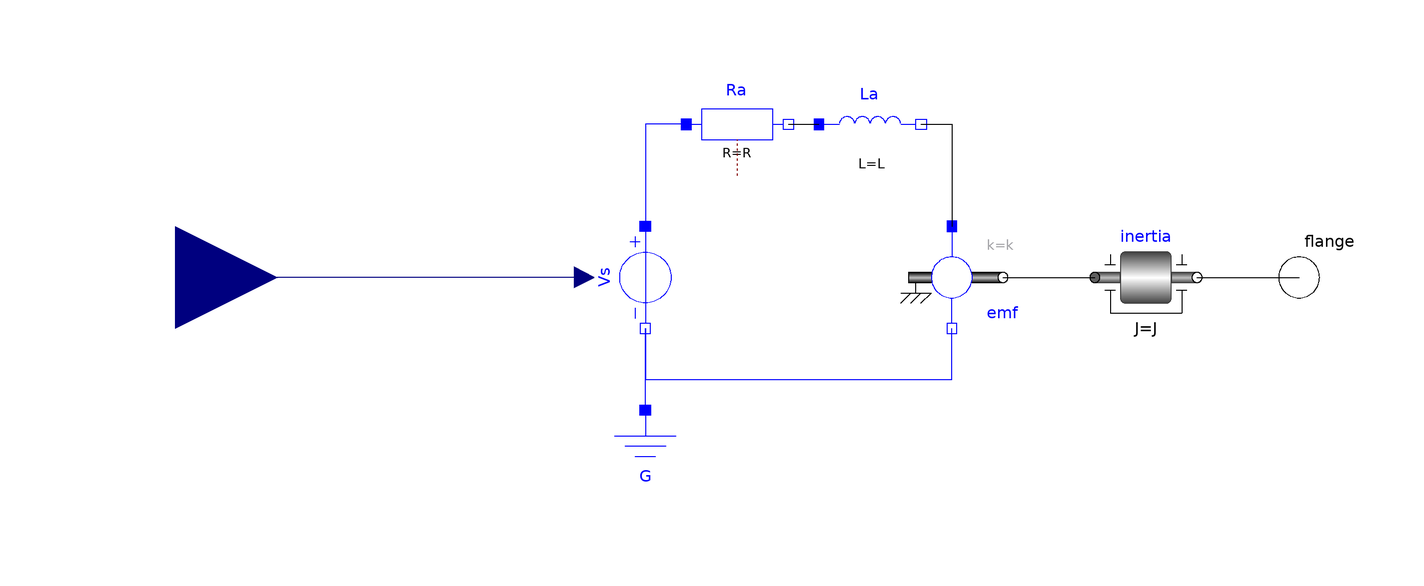

The component connection diagram of the Modelica model below, drawn from its own Placement and Line annotations.

model DCMotor
  parameter Modelica.SIunits.Resistance R "Resistance at temperature T_ref";
  parameter Modelica.SIunits.Inductance L "Inductance";
  parameter Modelica.SIunits.ElectricalTorqueConstant k
    "Transformation coefficient";
  parameter Modelica.SIunits.Inertia J "Moment of inertia";
  Modelica.Mechanics.Rotational.Components.Inertia inertia(J=J) annotation (
      Placement(transformation(extent={{60,-10},{80,10}}, rotation=0)));
  Modelica.Electrical.Analog.Sources.SignalVoltage Vs annotation (Placement(
        transformation(
        origin={-28,0},
        extent={{10,-10},{-10,10}},
        rotation=90)));
  Modelica.Electrical.Analog.Basic.Ground G annotation (Placement(
        transformation(extent={{-38,-46},{-18,-26}}, rotation=0)));
  Modelica.Electrical.Analog.Basic.Resistor Ra(R=R)   annotation (Placement(
        transformation(extent={{-20,20},{0,40}},   rotation=0)));
  Modelica.Electrical.Analog.Basic.Inductor La(L=L)    annotation (Placement(
        transformation(extent={{6,20},{26,40}},  rotation=0)));
  Modelica.Electrical.Analog.Basic.EMF emf(k=k)
   annotation (Placement(transformation(extent={{22,-10},{42,10}},rotation=0)));
  Modelica.Blocks.Interfaces.RealInput Vb
    "Voltage between pin p and n (= p.v - n.v) as input signal"
    annotation (Placement(transformation(extent={{-140,-20},{-100,20}})));
  Modelica.Mechanics.Rotational.Interfaces.Flange_b flange "Flange"
    annotation (Placement(transformation(extent={{90,-10},{110,10}})));

equation
  connect(Ra.n,La. p) annotation (Line(points={{0,30},{6,30}}));
  connect(La.n,emf. p) annotation (Line(points={{26,30},{32,30},{32,10}}));
  connect(Ra.p,Vs. p)
    annotation (Line(points={{-20,30},{-28,30},{-28,10}}, color={0,0,255}));
  connect(G.p,Vs. n)
    annotation (Line(points={{-28,-26},{-28,-10}},
                                                 color={0,0,255}));
  connect(Vs.n,emf. n)
    annotation (Line(points={{-28,-10},{-28,-20},{32,-20},{32,-10}},
                                                             color={0,0,255}));
  connect(Vs.v, Vb)
    annotation (Line(points={{-40,0},{-120,0}}, color={0,0,127}));
  connect(emf.flange, inertia.flange_a)
    annotation (Line(points={{42,0},{60,0}}, color={0,0,0}));
  connect(inertia.flange_b, flange)
    annotation (Line(points={{80,0},{100,0}}, color={0,0,0}));
  annotation (Icon(coordinateSystem(preserveAspectRatio=false), graphics={
          Rectangle(
          extent={{-100,100},{100,-100}},
          lineColor={0,0,127},
          fillColor={255,255,255},
          fillPattern=FillPattern.Solid), Text(
          extent={{-76,150},{72,110}},
          lineColor={0,128,255},
          fillColor={255,255,255},
          fillPattern=FillPattern.Solid,
          textString="%name")}),                                 Diagram(
        coordinateSystem(preserveAspectRatio=false)));
end DCMotor;